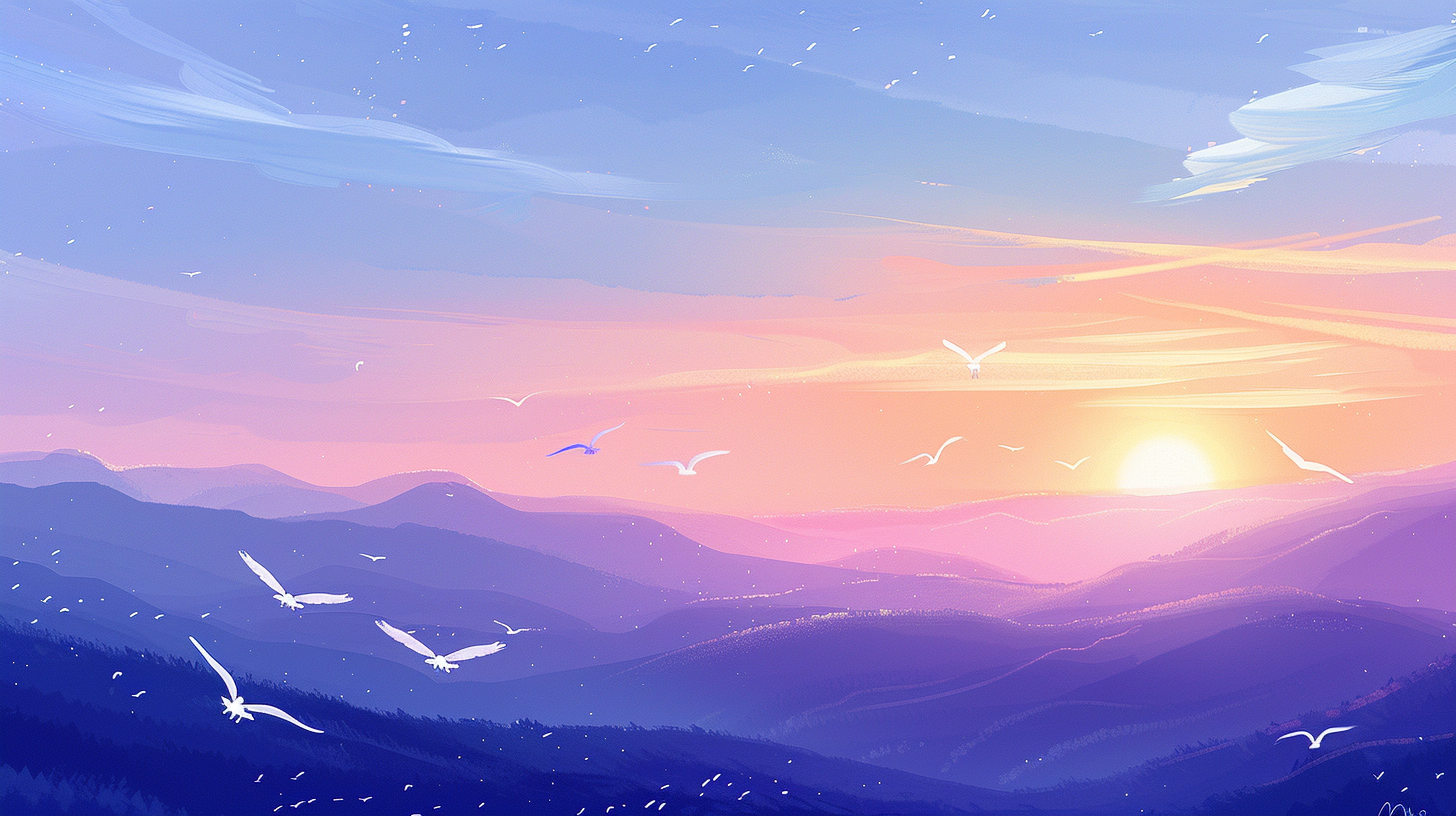
Generation parameters embedded in this image by Midjourney (PNG 'Description' text chunk):
a blue and pink dawn, beautiful, serene sky, with white birds flying across the distant hills. Acrylic-style illustration with saturated colours in lilac, orange and violet, the whites very bright and shiny. Highest quality. --ar 16:9 Job ID: 86b9ef8b-c1eb-4928-ab4e-e774eac6d532